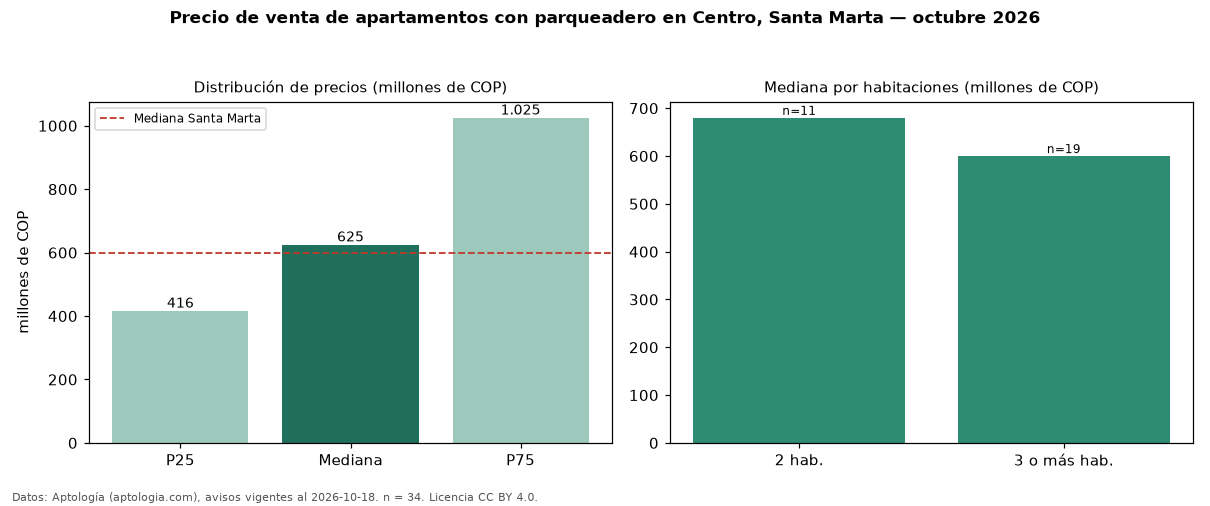

Values plotted in this chart, from the file beside it:
seccion, metrica, valor, moneda, n
filtro, parq1, con parqueadero, , 34
precio, p25, 416250000, COP, 34
precio, mediana, 625000000, COP, 34
precio, p75, 1025000000, COP, 34
precio, minimo, 200000000, COP, 34
precio, maximo, 1700000000, COP, 34
m2, mediana_precio_m2, 5768603, COP, 31
m2, area_mediana_m2, 105.0, m2, 31
admin, mediana_admin_mes, 597500, COP, 24
banos, mediana_banos, 3.0, , 
parqueadero, pct_con_parqueadero, 100.0, %, 34
habitaciones, 2, 680000000, COP, 11
habitaciones, 3+, 600000000, COP, 19
ciudad, mediana_ciudad_referencia, 600000000, COP, 
ciudad, mediana_m2_ciudad, 8720930, COP, 
fuente, fecha_datos, 2026-10-18, , 
fuente, atribucion, https://www.aptologia.com/venta/santa-ma…, , 
fuente, licencia, CC BY 4.0, , 
